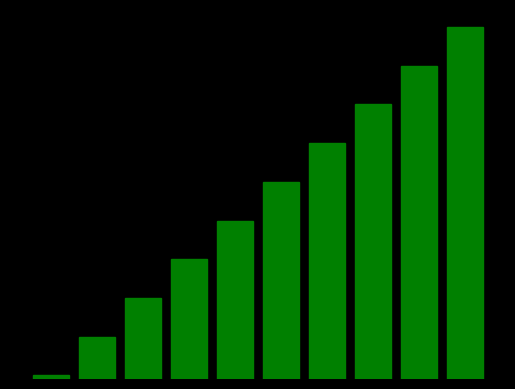

Reproduce this figure in Python.
import matplotlib.pyplot as plt
import numpy as np

N = 10

xR = np.arange(0,N,1)
lst = np.linspace(1,100,N)
np.random.shuffle(lst)

n = len(lst)
for i in range(n):
    for j in range(0, n-i-1):
        barplot = plt.bar(xR,lst, color='green')
        barplot[j].set_color('blue')
        for k in range(n-i,n):
            barplot[k].set_color('white')
            
        plt.gcf().set_facecolor('black')
        plt.axis('off')
        plt.pause(0.001)
        plt.clf()
        if lst[j] > lst[j+1]:
            lst[j], lst[j+1] = lst[j+1], lst[j]
    
    if i==n-1:
        barplot = plt.bar(xR,lst, color='white')
        plt.gcf().set_facecolor('black')
        plt.axis('off')
        for k in range(n):
            barplot[k].set_color('green')
            plt.pause(0.1)
            plt.gcf().set_facecolor('black')
            plt.axis('off')
        
plt.show()